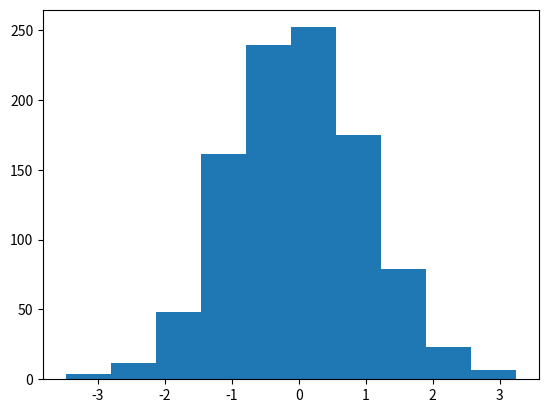

Reproduce this figure in Python.
import matplotlib.pyplot as plt
import numpy as np
x = np.random.randn(1000) #1000个服从正态分布的随机数
plt.hist(x,10) #分成十组绘制直方图
plt.show()
